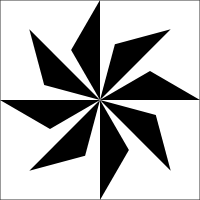
t = 0.00 s
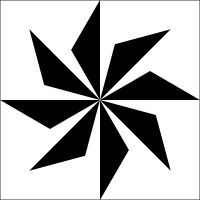
t = 1.25 s
t = 2.50 s: frame unchanged from t = 0.00 s, image omitted
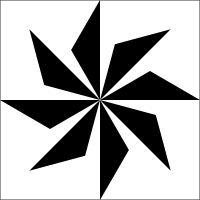
t = 3.75 s

The animated SVG that drew these frames (rendered in a browser with its animation timeline set to each time). Animation: 1 SMIL element (animateTransform=1); one cycle of 5.00 s, repeats indefinitely.

<?xml version='1.0' encoding='UTF-8' standalone='no'?>
<svg xmlns="http://www.w3.org/2000/svg" xmlns:xlink="http://www.w3.org/1999/xlink" width="200" height="200" version="1.1">
  <rect x="0" y="0" width="200" height="200" fill="none" stroke="black" stroke-width="1" opacity="0.8"/>
  <g opacity="1.0">
    <polygon points="100.0,100.0 200.0,100.0 150.0,71.1 " stroke="None" stroke-width="0.5" fill="black"/>
    <polygon points="100.0,100.0 170.7,170.7 155.8,114.9 " stroke="None" stroke-width="0.5" fill="black"/>
    <polygon points="100.0,100.0 100.0,200.0 128.9,150.0 " stroke="None" stroke-width="0.5" fill="black"/>
    <polygon points="100.0,100.0 29.3,170.7 85.1,155.8 " stroke="None" stroke-width="0.5" fill="black"/>
    <polygon points="100.0,100.0 0.0,100.0 50.0,128.9 " stroke="None" stroke-width="0.5" fill="black"/>
    <polygon points="100.0,100.0 29.3,29.3 44.2,85.1 " stroke="None" stroke-width="0.5" fill="black"/>
    <polygon points="100.0,100.0 100.0,0.0 71.1,50.0 " stroke="None" stroke-width="0.5" fill="black"/>
    <polygon points="100.0,100.0 170.7,29.3 114.9,44.2 " stroke="None" stroke-width="0.5" fill="black"/>
    <animateTransform attributeName="transform" attributeType="xml" type="rotate" from="360 100 100" to="0 100 100" dur="5s" repeatCount="indefinite"/>
  </g>
</svg>
